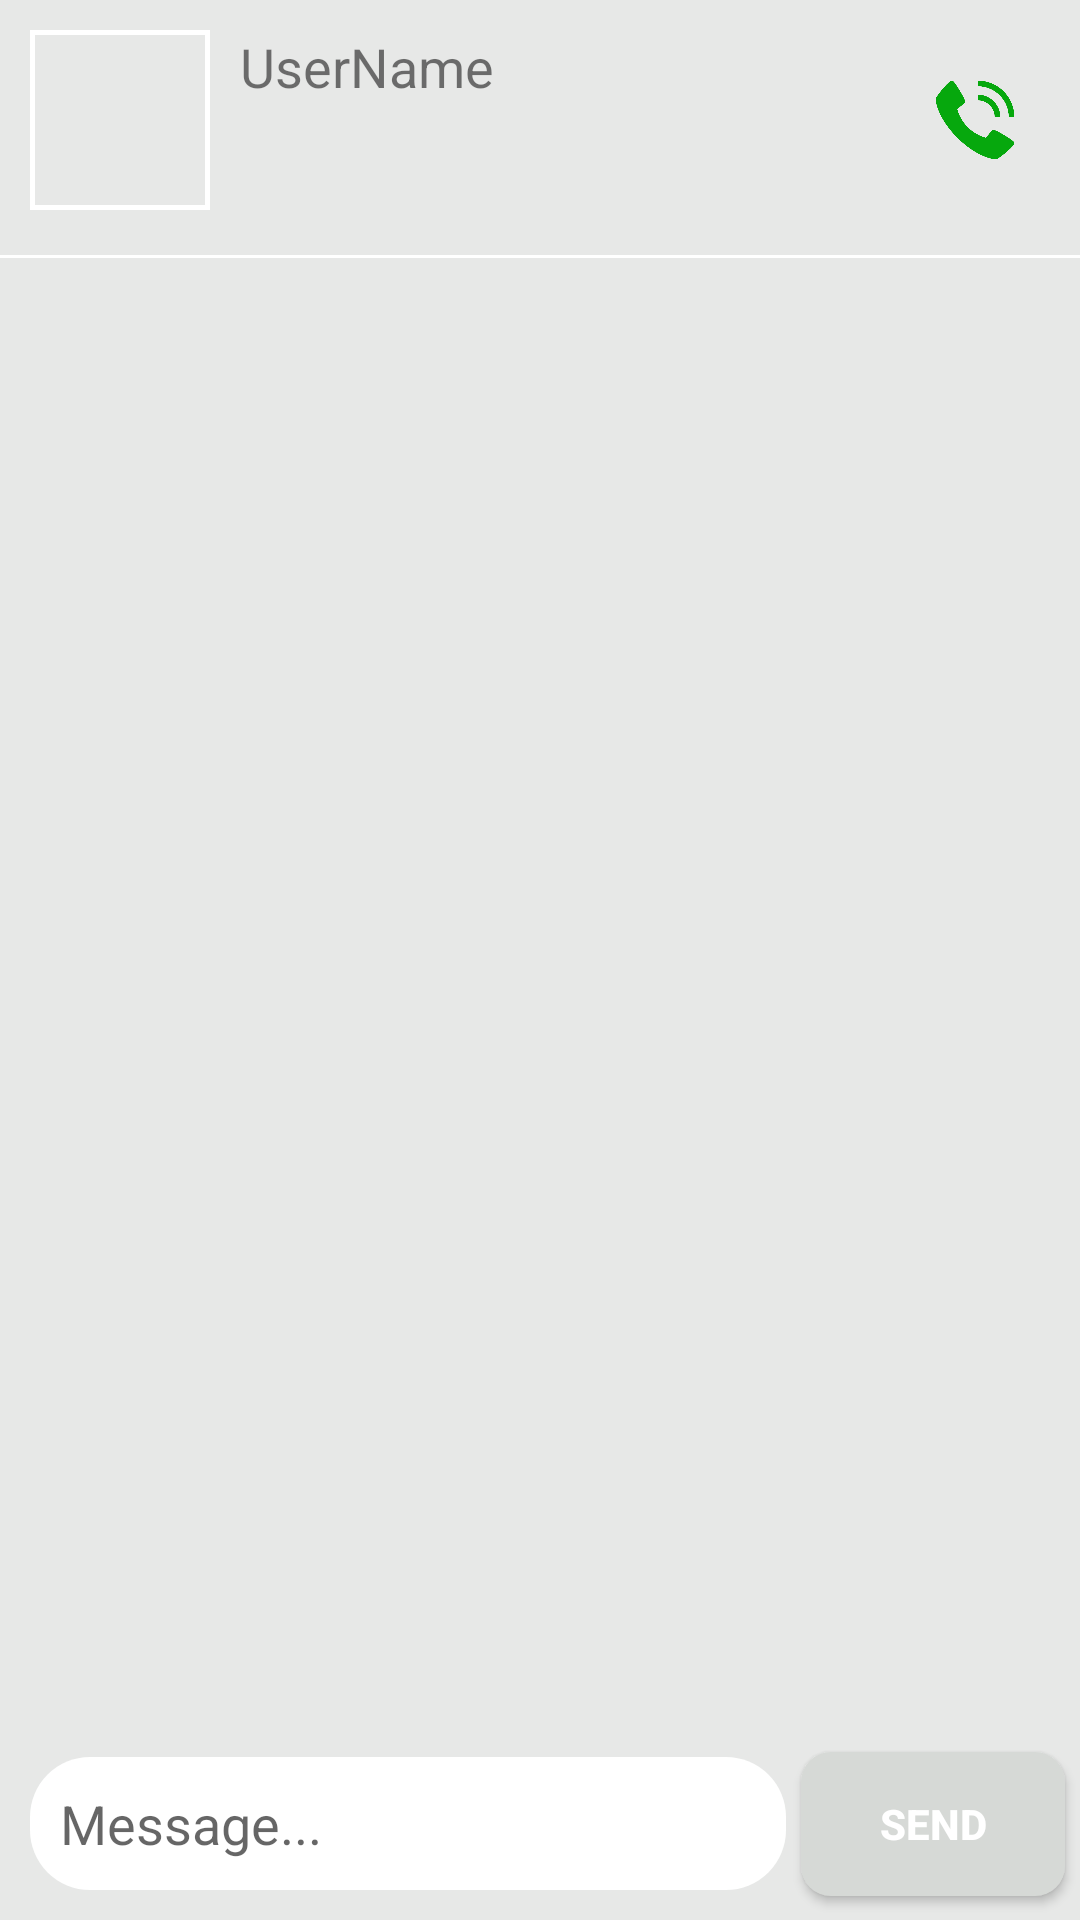

The Android layout XML behind this screen, and the referenced resources:
<!-- AndroidManifest.xml: application theme Theme.Snaptex -->
<!-- res/layout/fragment_chat_page.xml -->
<?xml version="1.0" encoding="utf-8"?>
<androidx.constraintlayout.widget.ConstraintLayout xmlns:android="http://schemas.android.com/apk/res/android"
    xmlns:tools="http://schemas.android.com/tools"
    android:layout_width="match_parent"
    xmlns:app="http://schemas.android.com/apk/res-auto"
    android:background="#e7e8e7"
    android:layout_height="match_parent"
    tools:context=".chatPage">

    <ImageView
        android:layout_width="60dp"
        android:layout_height="60dp"
        app:layout_constraintStart_toStartOf="parent"
        app:layout_constraintTop_toTopOf="parent"
        android:background="@drawable/imgshape"
        android:layout_margin="10dp"
        android:id="@+id/imgview"/>

    <TextView
        android:layout_width="wrap_content"
        android:layout_height="wrap_content"
        app:layout_constraintStart_toEndOf="@id/imgview"
        android:text="UserName"
        app:layout_constraintTop_toTopOf="@id/imgview"
        android:layout_marginStart="10dp"
        android:textSize="18dp"
        android:id="@+id/username"/>
    <View
        android:layout_width="match_parent"
        android:layout_height="1dp"
        android:background="@color/white"
        app:layout_constraintStart_toStartOf="parent"
        app:layout_constraintEnd_toEndOf="parent"
        app:layout_constraintTop_toBottomOf="@id/imgview"
        android:layout_marginTop="15dp"
        android:id="@+id/view"/>

    <androidx.recyclerview.widget.RecyclerView
        android:layout_width="0dp"
        android:layout_height="0dp"
        app:layout_constraintStart_toStartOf="parent"
        app:layout_constraintEnd_toEndOf="parent"
        android:layout_margin="15dp"
        app:layout_constraintTop_toBottomOf="@id/view"
        android:padding="10dp"
        android:id="@+id/rv"
        app:layout_constraintBottom_toTopOf="@id/input"/>
    <EditText
        android:layout_width="0dp"
        android:layout_height="wrap_content"
        app:layout_constraintWidth_percent="0.7"
        app:layout_constraintStart_toStartOf="parent"
        android:layout_marginBottom="10dp"
        android:background="@drawable/inputshape"
        android:layout_marginStart="10dp"
        android:padding="10dp"
        android:hint="Message..."
        app:layout_constraintTop_toBottomOf="@id/rv"
        app:layout_constraintBottom_toBottomOf="parent"
        android:id="@+id/input"/>

    <Button
        android:layout_width="wrap_content"
        android:layout_height="wrap_content"
        app:layout_constraintBottom_toBottomOf="@id/input"
        app:layout_constraintEnd_toEndOf="parent"
        app:layout_constraintTop_toTopOf="@id/input"
        app:layout_constraintStart_toEndOf="@id/input"
        android:text="Send"
        android:textColor="@color/white"
        android:textStyle="bold"
        android:background="@drawable/cardviewshape"
        android:id="@+id/send"/>

    <Button
        android:layout_width="30dp"
        android:layout_height="30dp"
        android:background="@drawable/call"
        app:layout_constraintTop_toTopOf="@id/username"
        app:layout_constraintEnd_toEndOf="parent"
        app:layout_constraintBottom_toBottomOf="@id/imgview"
        android:layout_marginEnd="20dp"
        android:id="@+id/call"/>



</androidx.constraintlayout.widget.ConstraintLayout>
<!-- resources referenced by this layout -->
<resources>
  <!-- drawable call: png bitmap (drawable, 19663 bytes) -->
  <!-- drawable cardviewshape (drawable) -->
  <?xml version="1.0" encoding="utf-8"?>
  <shape xmlns:android="http://schemas.android.com/apk/res/android">
  <solid
  
      android:color="#D6D9D6"/>
      <corners
          android:radius="10dp"/>
  </shape>
  <!-- drawable imgshape (drawable) -->
  <?xml version="1.0" encoding="utf-8"?>
  <shape xmlns:android="http://schemas.android.com/apk/res/android">
  <stroke
      android:width="1.5dp"
       android:color="@color/white"/>
  
  </shape>
  <!-- drawable inputshape (drawable) -->
  <?xml version="1.0" encoding="utf-8"?>
  <shape xmlns:android="http://schemas.android.com/apk/res/android">
  <solid
      android:color="@color/white"
      />
      <corners
          android:radius="20dp"/>
  </shape>
  <style name="Theme.Snaptex" parent="Base.Theme.Snaptex" />
  <style name="Base.Theme.Snaptex" parent="Theme.Design.Light.NoActionBar">
          
          
      </style>
  <!-- not gathered from this repository: default colours our renderer supplied (Android Studio template values) -->
  <color name="white">#FFFFFFFF</color>
</resources>
